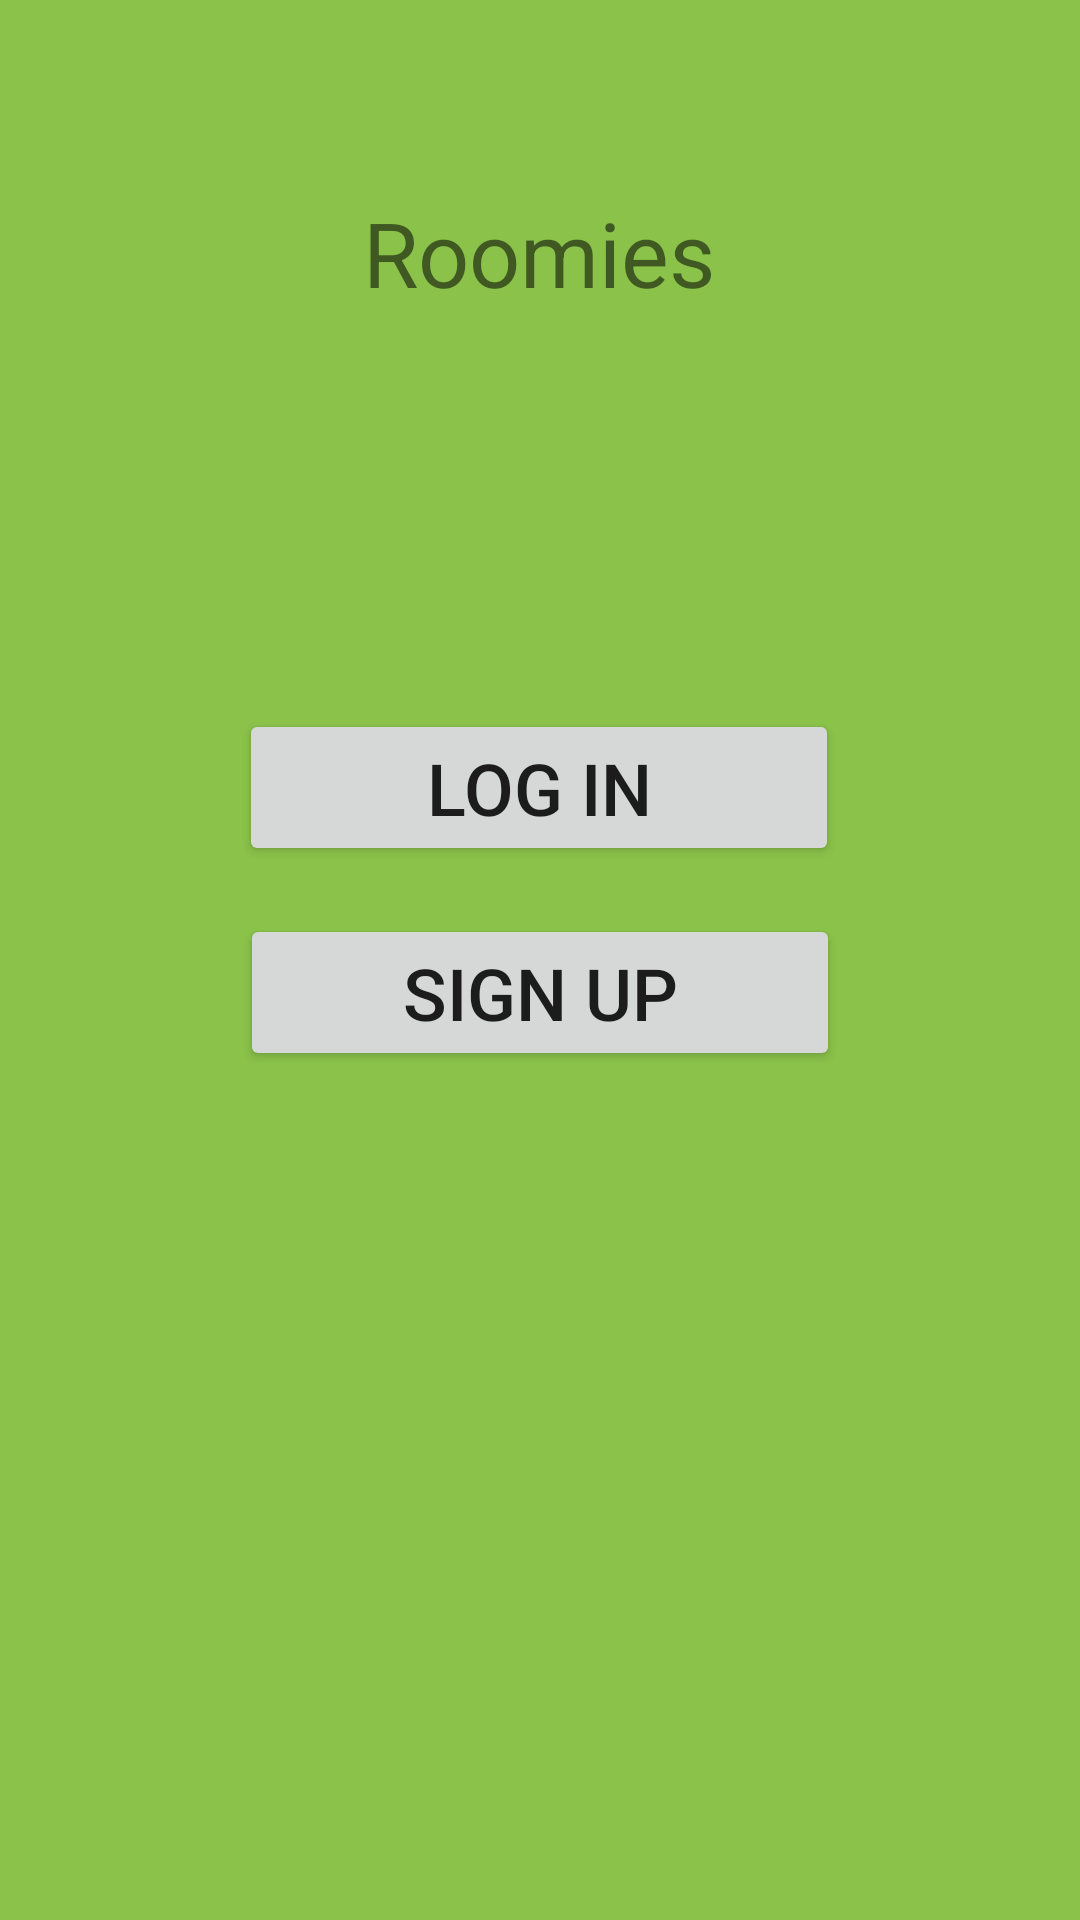

The Android layout XML behind this screen, and the referenced resources:
<!-- AndroidManifest.xml: application theme Theme.Roomies -->
<!-- res/layout/activity_main.xml -->
<?xml version="1.0" encoding="utf-8"?>
<androidx.constraintlayout.widget.ConstraintLayout xmlns:android="http://schemas.android.com/apk/res/android"
    xmlns:app="http://schemas.android.com/apk/res-auto"
    xmlns:tools="http://schemas.android.com/tools"
    android:layout_width="match_parent"
    android:layout_height="match_parent"
    tools:context=".MainActivity"
    android:background="#8BC34A">

    <Button
        android:id="@+id/mainAtivity_logInButton"
        android:layout_width="200dp"
        android:layout_height="wrap_content"
        android:layout_marginTop="132dp"
        android:text="Log in"
        android:textSize="24sp"
        app:layout_constraintEnd_toEndOf="parent"
        app:layout_constraintHorizontal_bias="0.498"
        app:layout_constraintStart_toStartOf="parent"
        app:layout_constraintTop_toBottomOf="@+id/textView" />

    <Button
        android:id="@+id/mainActivity_signUpButton"
        android:layout_width="200dp"
        android:layout_height="wrap_content"
        android:layout_marginTop="16dp"
        android:text="Sign up"
        android:textSize="24sp"
        app:layout_constraintEnd_toEndOf="parent"
        app:layout_constraintStart_toStartOf="parent"
        app:layout_constraintTop_toBottomOf="@+id/mainAtivity_logInButton" />

    <TextView
        android:id="@+id/textView"
        android:layout_width="wrap_content"
        android:layout_height="wrap_content"
        android:layout_marginTop="64dp"
        android:text="Roomies"
        android:textSize="30sp"
        app:layout_constraintEnd_toEndOf="parent"
        app:layout_constraintHorizontal_bias="0.498"
        app:layout_constraintStart_toStartOf="parent"
        app:layout_constraintTop_toTopOf="parent" />


</androidx.constraintlayout.widget.ConstraintLayout>
<!-- resources referenced by this layout -->
<resources>
  <style name="Theme.Roomies" parent="Theme.MaterialComponents.DayNight.NoActionBar">
          
          <item name="colorPrimary">@color/purple_500</item>
          <item name="colorPrimaryVariant">@color/purple_700</item>
          <item name="colorOnPrimary">@color/white</item>
          
          <item name="colorSecondary">@color/teal_200</item>
          <item name="colorSecondaryVariant">@color/teal_700</item>
          <item name="colorOnSecondary">@color/black</item>
          
          <item name="android:statusBarColor" tools:targetApi="l">?attr/colorPrimaryVariant</item>
          
      </style>
  <!-- not gathered from this repository: default colours our renderer supplied (Android Studio template values) -->
  <color name="purple_500">#FF6200EE</color>
  <color name="purple_700">#FF3700B3</color>
  <color name="teal_200">#FF03DAC5</color>
  <color name="teal_700">#FF018786</color>
  <color name="black">#FF000000</color>
  <color name="white">#FFFFFFFF</color>
</resources>
